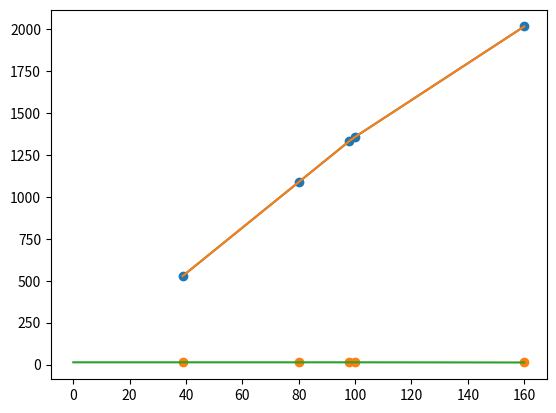

This chart was generated by the following Python code:

import matplotlib as plt
import matplotlib.pyplot as plt
import numpy as np


x = [38.81, 80, 98, 100, 160]
y = [528.01, 1088.4, 1333.29, 1357.59,  2016.22]

# create interpolation
x_new = np.linspace(min(x), max(x), 100)
y_new = np.interp(x_new, x, y)

# plot the original data
plt.scatter(x, y)
# plot the interpolated data
plt.plot(x_new, y_new)
plt.show()



plt.plot(x, y)
plt.show()

z = []
for i in range(len(x)):
    z.append((y[i] / x[i]))

# create interpolation
x_new = np.linspace(0, max(x), 100)
z_new = np.interp(x_new, x, z)

plt.scatter(x, z)
plt.plot(x_new, z_new)
plt.show()
